Run: headless pygame with SDL's dummy video driver; simulated clock (each Clock.tick advances the game by its frame time, no real sleeping); random seed 0; keys injected as events and as key.get_pressed() state; mouse plan: one left click at the window centre at the start of phase 2, then a move to the lower-right quarter at the start of phase 3.
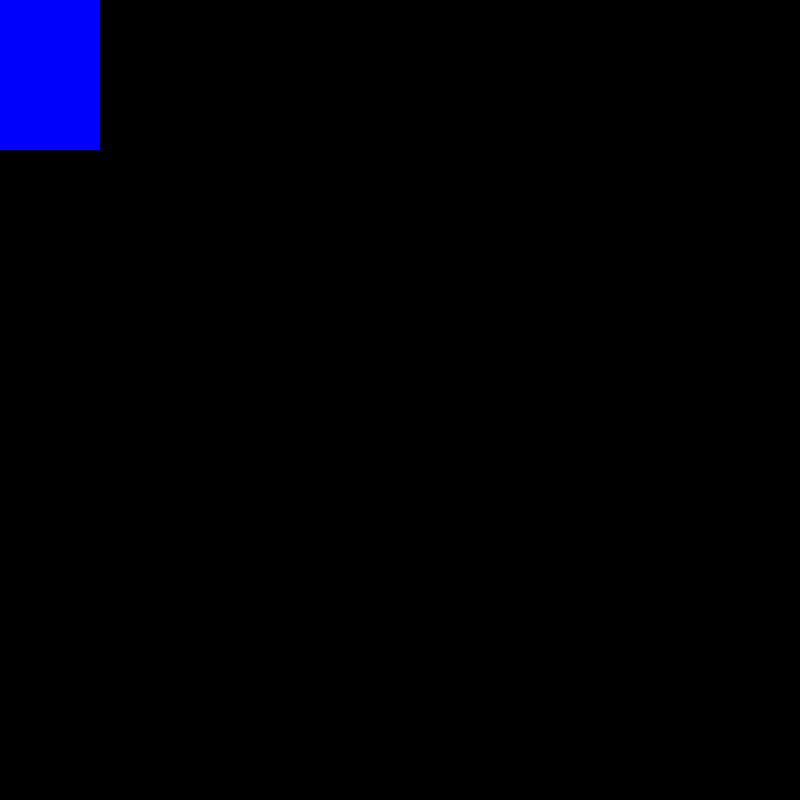
Frame 1 of 4 · flips 1–60 · no input
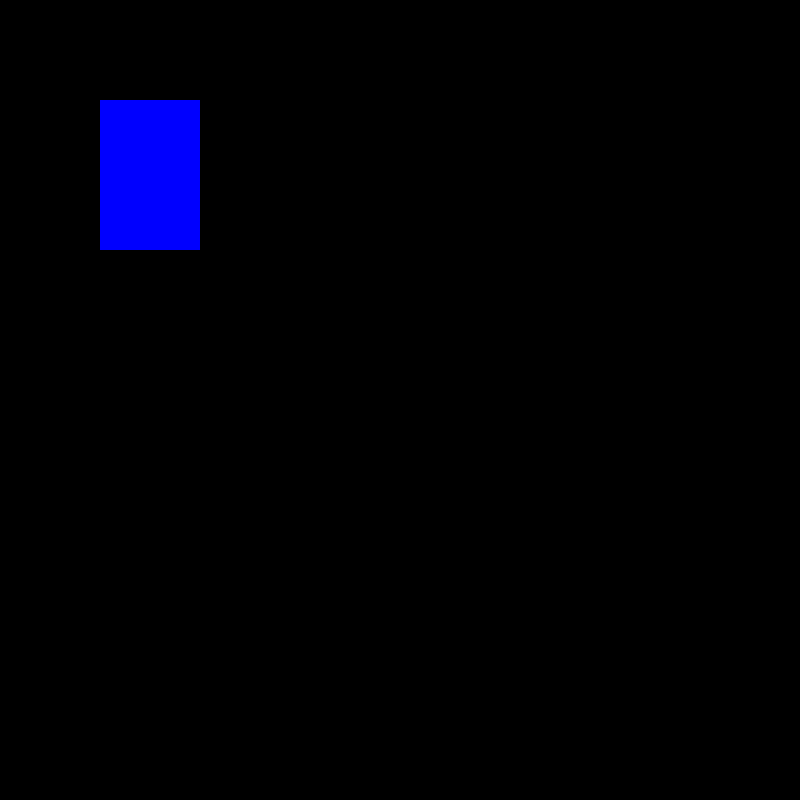
Frame 2 of 4 · flips 61–180 · clicked the window centre · tapped SPACE, RETURN · held RIGHT (→), D
Frame 3 of 4 · flips 181–300 · moved the mouse to the lower-right quarter · held DOWN (↓), S · screen unchanged from frame 2, image omitted
Frame 4 of 4 · flips 301–420 · held LEFT (←), A, UP (↑), W · screen unchanged from frame 3, image omitted

The pygame program that drew these frames:

"""Objective: dev the differents screens"""
import pygame, sys

pygame.init()
size = 800,800
screen_init = pygame.display.set_mode(size)

#encapsular despues

class button():

    def __init__(self, color,  width, height):
        self.color = color
        self.width = width
        self.height = height
        pygame.draw.rect(screen_init, self.color , [0, 0, self.width, self.height], 0)

    def on_click(self, event):
            if event.type == pygame.MOUSEBUTTONDOWN:
                screen_init.fill('black')
                pygame.draw.rect(screen_init, self.color , [100, 100, self.width, self.height], 0)
                

but1 = button((0,0,255),100,150)

def main():
    while 1:
        for event in pygame.event.get():
            if event.type == pygame.QUIT:
                sys.exit()
            but1.on_click(event)

        pygame.display.update()
        

if __name__ == "__main__":
    main()
    
    
